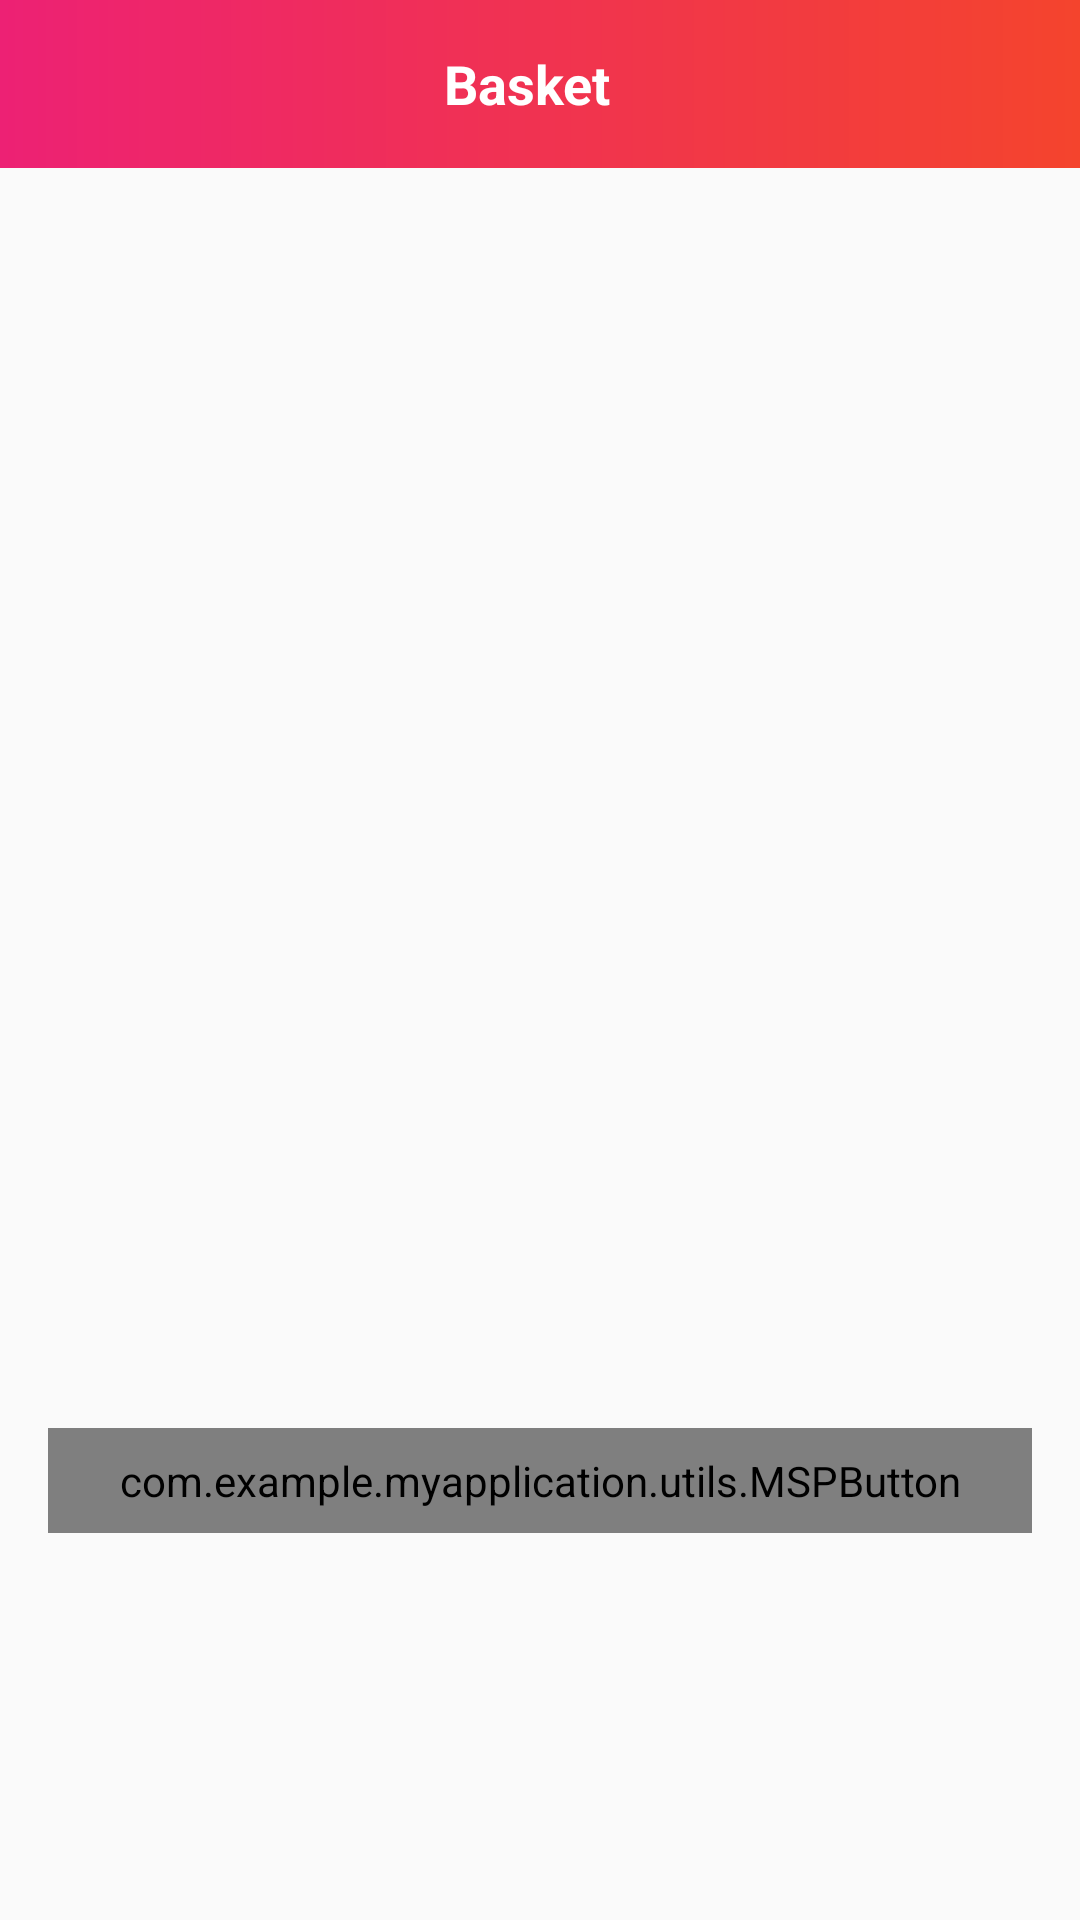

Write the Android layout XML for this screen, with the resource values it uses.
<!-- AndroidManifest.xml: activity theme Theme.AppCompat.DayNight.NoActionBar -->
<!-- res/layout/fragment_dashboard.xml -->
<?xml version="1.0" encoding="utf-8"?>
<androidx.constraintlayout.widget.ConstraintLayout xmlns:android="http://schemas.android.com/apk/res/android"
    xmlns:app="http://schemas.android.com/apk/res-auto"
    xmlns:tools="http://schemas.android.com/tools"
    android:layout_width="match_parent"
    android:layout_height="match_parent"
    tools:context=".activities.ui.dashboard.DashboardFragment">

    <androidx.appcompat.widget.Toolbar
        android:id="@+id/toolbar_user_profile_activity"
        android:layout_width="match_parent"
        android:layout_height="?attr/actionBarSize"
        android:background="@drawable/app_gradient_background"
        app:layout_constraintEnd_toEndOf="parent"
        app:layout_constraintStart_toStartOf="parent"
        app:layout_constraintTop_toTopOf="parent">

        <TextView
            android:id="@+id/tv_title"
            android:layout_width="match_parent"
            android:layout_height="match_parent"
            android:gravity="center"
            android:paddingStart="@dimen/toolbar_title_paddingStart"
            android:paddingEnd="0dp"
            android:text="Basket"
            android:textColor="@color/white"
            android:textSize="@dimen/toolbar_title_text_size"
            android:textStyle="bold" />
    </androidx.appcompat.widget.Toolbar>

    <androidx.recyclerview.widget.RecyclerView
        android:id="@+id/recyclerView"
        android:layout_width="414dp"
        android:layout_height="236dp"
        android:layout_marginTop="20dp"
        android:orientation="horizontal"
        app:layoutManager="androidx.recyclerview.widget.LinearLayoutManager"
        app:layout_constraintEnd_toEndOf="parent"
        app:layout_constraintStart_toStartOf="parent"
        app:layout_constraintTop_toBottomOf="@+id/toolbar_user_profile_activity"
        tools:listitem="@layout/item_product" />

    <com.example.myapplication.utils.MSPButton
        android:id="@+id/btn_add_order"
        android:layout_width="match_parent"
        android:layout_height="wrap_content"
        android:layout_gravity="center"
        android:layout_marginStart="16dp"
        android:layout_marginTop="164dp"
        android:layout_marginEnd="16dp"
        android:background="@drawable/button_background"
        android:gravity="center"
        android:paddingTop="8dp"
        android:paddingBottom="8dp"
        android:text="@string/add_new_order"
        android:textColor="@color/white"
        android:textSize="18sp"
        app:layout_constraintEnd_toEndOf="parent"
        app:layout_constraintHorizontal_bias="0.0"
        app:layout_constraintStart_toStartOf="parent"
        app:layout_constraintTop_toBottomOf="@+id/recyclerView" />

</androidx.constraintlayout.widget.ConstraintLayout>
<!-- res/layout/item_product.xml (included above) -->
<?xml version="1.0" encoding="utf-8"?>
<RelativeLayout xmlns:android="http://schemas.android.com/apk/res/android"
    android:layout_width="180dp"
    xmlns:app="http://schemas.android.com/apk/res-auto"
    android:layout_margin="10dp"
    android:layout_height="240dp">



    <androidx.cardview.widget.CardView
        android:layout_width="match_parent"
        android:layout_height="match_parent"
        app:cardCornerRadius="15dp"
        app:cardElevation="0dp">

        <LinearLayout
            android:layout_width="match_parent"
            android:layout_height="wrap_content"
            android:orientation="vertical"
            android:paddingStart="6dp"
            android:paddingEnd="6dp">

            <ImageView
                android:id="@+id/product_photo"
                android:layout_width="163dp"
                android:layout_height="130dp"
                android:layout_gravity="top|center"
                android:scaleType="fitXY"
                android:src="@drawable/pasta" />

            <LinearLayout
                android:layout_width="166dp"
                android:layout_height="wrap_content"
                android:layout_marginStart="1dp"
                android:layout_marginTop="7dp"
                android:orientation="horizontal">

                <ImageView
                    android:id="@+id/Star"
                    android:layout_width="wrap_content"
                    android:layout_height="match_parent"
                    android:layout_marginStart="1dp"
                    android:src="@drawable/star" />

                <TextView
                    android:id="@+id/product_rating"
                    android:layout_width="wrap_content"
                    android:layout_height="wrap_content"
                    android:layout_marginStart="3dp"
                    android:text="4.8"
                    android:textColor="@color/black"
                    android:textSize="15sp" />

                <ImageView
                    android:id="@+id/Addition"
                    android:layout_width="25dp"
                    android:layout_height="match_parent"
                    android:layout_marginStart="1dp"
                    android:paddingStart="1dp"
                    android:src="@drawable/addition" />

                <ImageView
                    android:id="@+id/Additioncolvoproduct"
                    android:layout_width="24dp"
                    android:layout_height="match_parent"
                    android:layout_marginStart="1dp"
                    android:paddingStart="1dp"
                    android:src="@drawable/addition" />

                <TextView
                    android:id="@+id/product_colvo"
                    android:layout_width="21dp"
                    android:layout_height="match_parent"
                    android:layout_marginStart="3dp"
                    android:text="0"
                    android:textColor="@color/black"
                    android:textSize="15sp" />

                <ImageView
                    android:id="@+id/Substraction"
                    android:layout_width="22dp"
                    android:layout_height="match_parent"
                    android:layout_marginStart="1dp"
                    android:paddingStart="1dp"
                    android:src="@drawable/minuses" />

                <ImageView
                    android:id="@+id/Delete"
                    android:layout_width="22dp"
                    android:layout_height="match_parent"
                    android:layout_marginStart="1dp"
                    android:paddingStart="1dp"
                    android:src="@drawable/ic_baseline_delete_24" />

            </LinearLayout>

            <TextView
                android:id="@+id/product_name"
                android:layout_width="wrap_content"
                android:layout_height="wrap_content"
                android:layout_marginTop="7dp"
                android:ellipsize="end"
                android:maxLines="2"
                android:text="Pasta Karbonara"
                android:textSize="14.5sp" />

            <RelativeLayout
                android:layout_width="wrap_content"
                android:layout_height="wrap_content"
                android:layout_marginTop="10dp"
                android:orientation="horizontal"
                android:paddingStart="2dp"
                android:paddingEnd="2dp">

                <TextView
                    android:id="@+id/price_textView"
                    android:layout_width="wrap_content"
                    android:layout_height="wrap_content"
                    android:text="299 $"
                    android:textColor="@color/black"
                    android:textSize="14.5sp" />

                <TextView
                    android:id="@+id/old_price_text"
                    android:layout_width="wrap_content"
                    android:layout_height="wrap_content"
                    android:layout_alignParentEnd="true"
                    android:text="499"
                    android:textSize="13.5sp" />
            </RelativeLayout>
        </LinearLayout>
    </androidx.cardview.widget.CardView>
</RelativeLayout>
<!-- resources referenced by this layout -->
<resources>
  <color name="black">#FF000000</color>
  <color name="white">#FFFFFFFF</color>
  <dimen name="toolbar_title_paddingStart">-25dp</dimen>
  <dimen name="toolbar_title_text_size">18sp</dimen>
  <!-- drawable addition: png bitmap (drawable-v24, 2983 bytes) -->
  <!-- drawable app_gradient_background (drawable) -->
  <?xml version="1.0" encoding="utf-8"?>
  <shape xmlns:android="http://schemas.android.com/apk/res/android"
      android:shape="rectangle">
  
      <gradient
          android:angle="360"
          android:endColor="@color/orage"
          android:startColor="@color/pink"
          android:type="linear"/>
  
  </shape>
  <!-- drawable button_background (drawable) -->
  <?xml version="1.0" encoding="utf-8"?>
  <shape xmlns:android="http://schemas.android.com/apk/res/android"
      android:shape="rectangle">
  
      <gradient
          android:angle="360"
          android:endColor="@color/orage"
          android:startColor="@color/pink"
          android:type="linear"/>
  
  
      <corners android:radius="15dp"/>
  
  
  </shape>
  <!-- drawable minuses: jpg bitmap (drawable, 15740 bytes) -->
  <!-- drawable star: png bitmap (drawable-v24, 445 bytes) -->
  <string name="add_new_order">Add New Order</string>
  <color name="orage" tools:ignore="MissingDefaultResource">#F4442d</color>
  <color name="pink">#ED2174</color>
</resources>
